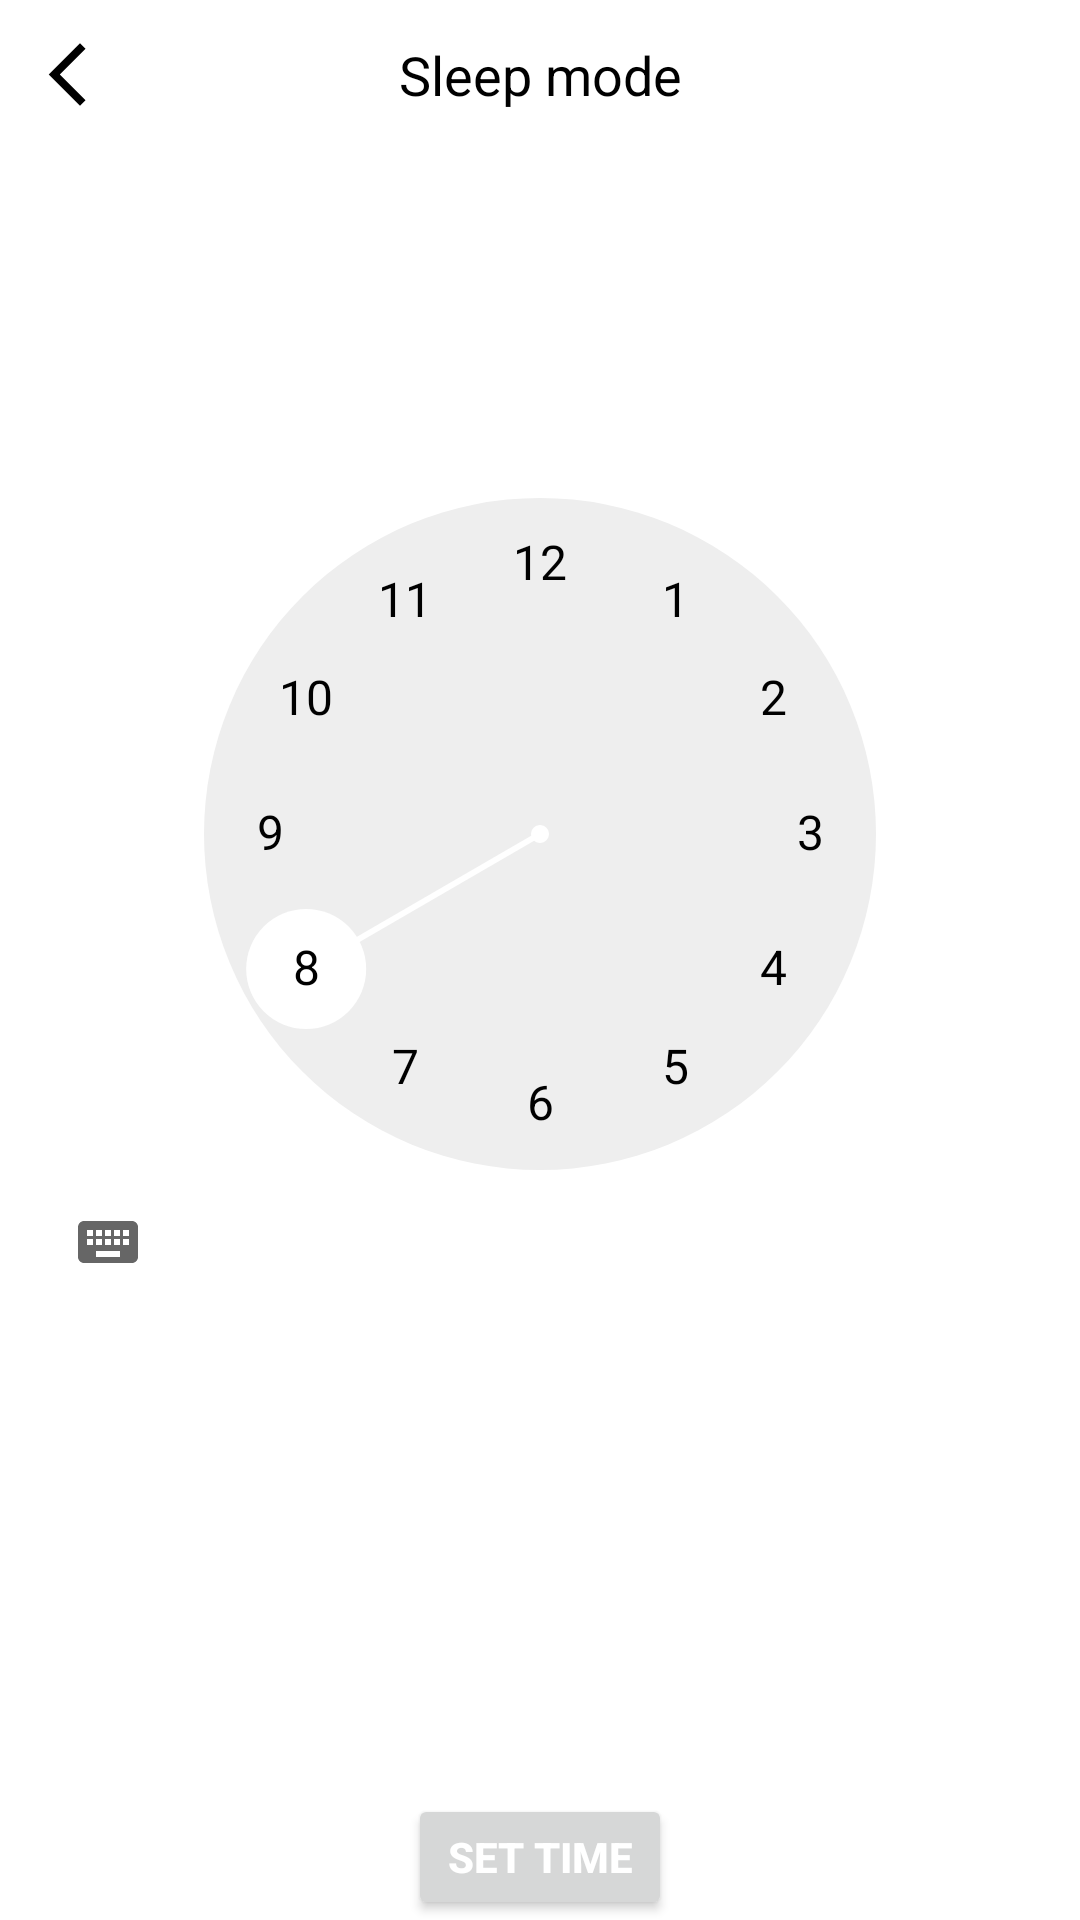

Produce the Android XML layout that renders to this screen, including the resource entries it uses.
<!-- AndroidManifest.xml: application theme Theme.Music -->
<!-- res/layout/activity_sleep_page.xml -->
<?xml version="1.0" encoding="utf-8"?>
<RelativeLayout xmlns:android="http://schemas.android.com/apk/res/android"
    xmlns:app="http://schemas.android.com/apk/res-auto"
    xmlns:tools="http://schemas.android.com/tools"
    android:layout_width="match_parent"
    android:layout_height="match_parent"
    android:orientation="vertical"
    tools:context=".Sleep_page">
    <RelativeLayout
        android:id="@+id/layot_top_btn"
        android:layout_width="match_parent"
        android:layout_height="50dp"
        android:layout_alignParentTop="true">


        <ImageView
            android:id="@+id/back_btn"
            android:layout_width="25dp"
            android:layout_height="25dp"
            android:layout_alignParentStart="true"
            android:layout_centerVertical="true"
            android:layout_marginLeft="10dp"
            android:src="@drawable/ic_arrow_back" />

        <TextView
            android:id="@+id/artistName_1"
            android:layout_width="match_parent"
            android:layout_height="wrap_content"
            android:layout_centerVertical="true"
            android:background="@android:color/transparent"
            android:gravity="center_horizontal"
            android:textColor="@color/textColor"
            android:text="Sleep mode"
            android:textSize="18sp" />


    </RelativeLayout>

    <LinearLayout
        android:layout_width="match_parent"
        android:layout_height="match_parent"
        android:layout_centerVertical="true"
        android:orientation="vertical"
        android:layout_below="@id/layot_top_btn">

        <TimePicker
            android:id="@+id/timePicker"
            android:layout_width="match_parent"
            android:layout_height="wrap_content"
            android:numbersInnerTextColor="@color/textColor"
            android:numbersSelectorColor="@color/colorBackground"
            android:numbersTextColor="@color/textColor"/>


        <Button
            android:id="@+id/btnSetAlarm"
            android:layout_width="wrap_content"
            android:layout_height="wrap_content"
            android:layout_gravity="center"
            android:text="Set Time"
            android:textColor="@color/white"
            android:textStyle="bold"
            android:layout_marginTop="160dp"/>


    </LinearLayout>

</RelativeLayout>
<!-- resources referenced by this layout -->
<resources>
  <color name="colorBackground">#ffffffff</color>
  <color name="textColor">#000000</color>
  <color name="white">#FFFFFFFF</color>
  <!-- drawable ic_arrow_back (drawable) -->
  <vector xmlns:android="http://schemas.android.com/apk/res/android"
      android:width="24dp"
      android:height="24dp"
      android:viewportWidth="24"
      android:viewportHeight="24">
    <path
        android:fillColor="@color/textColor"
        android:pathData="M17.77,3.77l-1.77,-1.77l-10,10l10,10l1.77,-1.77l-8.23,-8.23z"/>
  </vector>
  <style name="Theme.Music" parent="Theme.MaterialComponents.DayNight.NoActionBar">
          
          <item name="colorPrimary">@color/repeat</item>
          <item name="colorPrimaryVariant">@color/black</item>
          <item name="colorOnPrimary">@color/white</item>
          
          <item name="colorSecondary">#FFFFFF</item>
          <item name="colorSecondaryVariant">#FFFFFF</item>
          <item name="colorOnSecondary">@color/black</item>
          
          <item name="android:statusBarColor" tools:targetApi="l">?attr/colorPrimaryVariant</item>
          
      </style>
  <color name="repeat">#FF0000</color>
  <color name="black">#FF000000</color>
</resources>
